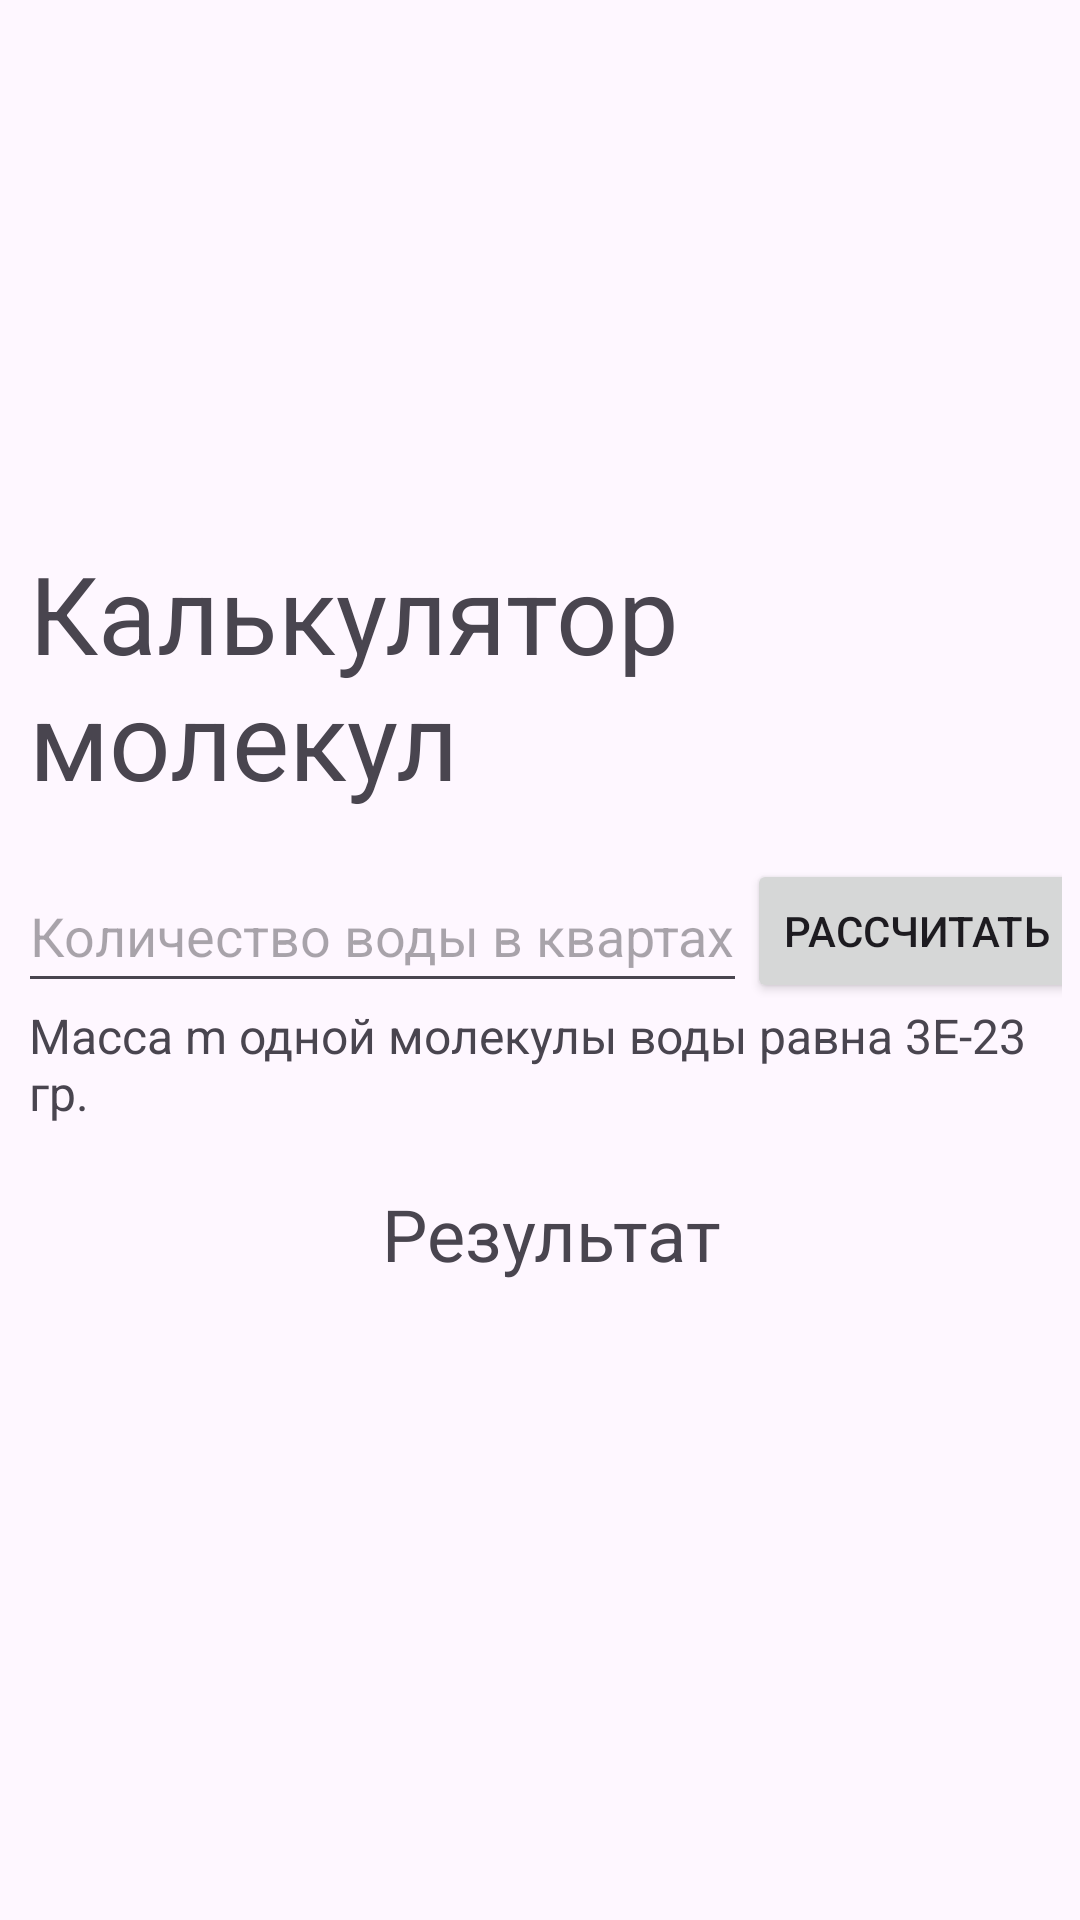

Write the Android layout XML for this screen, with the resource values it uses.
<!-- AndroidManifest.xml: application theme Theme.AndroidLW2 -->
<!-- res/layout/activity_molecular_calculator.xml -->
<?xml version="1.0" encoding="utf-8"?>
<FrameLayout xmlns:android="http://schemas.android.com/apk/res/android"
    xmlns:tools="http://schemas.android.com/tools"
    android:layout_width="match_parent"
    android:layout_height="match_parent"
    android:padding="6dp">

  <GridLayout
      android:id="@+id/main"
      android:layout_width="wrap_content"
      android:layout_height="wrap_content"
      android:layout_gravity="center"
      android:rowCount="5"
      android:columnCount="2"
      tools:ignore="UselessParent">

    <TextView
        android:layout_gravity="center_horizontal"
        android:layout_columnSpan="2"
        android:paddingBottom="16dp"
        android:text="@string/molecular_calculator"
        android:textSize="36sp" />

    <EditText
        android:id="@+id/et_water_quarts_count"
        android:layout_gravity="fill"
        android:inputType="number"
        android:importantForAutofill="no"
        android:hint="@string/water_quarts_count" />

    <Button
        android:id="@+id/btn_calculate"
        android:text="@string/calculate" />

    <TextView
        android:layout_gravity="center_horizontal"
        android:layout_columnSpan="2"
        android:text="@string/water_molecular_mass"
        android:textSize="16sp" />

    <TextView
        android:layout_gravity="center_horizontal"
        android:layout_columnSpan="2"
        android:paddingTop="20dp"
        android:text="@string/result"
        android:textSize="24sp" />

    <TextView
        android:id="@+id/tw_molecular_count"
        android:layout_columnSpan="2"
        android:layout_gravity="center_horizontal"
        android:layout_width="wrap_content"
        android:layout_height="wrap_content"
        android:textSize="24sp" />

  </GridLayout>

</FrameLayout>
<!-- resources referenced by this layout -->
<resources>
  <string name="calculate">Рассчитать</string>
  <string name="molecular_calculator">Калькулятор молекул</string>
  <string name="result">Результат</string>
  <string name="water_molecular_mass">
      Масса m одной молекулы воды равна 3E-23 гр.
    </string>
  <string name="water_quarts_count">Количество воды в квартах</string>
  <style name="Theme.AndroidLW2" parent="Base.Theme.AndroidLW2" />
  <style name="Base.Theme.AndroidLW2" parent="Theme.Material3.DayNight" />
</resources>
